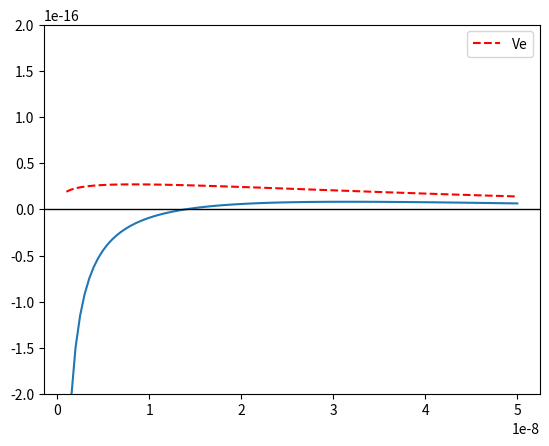

Here is the Python script that generated this plot:
# -*- coding: utf-8 -*-
"""
Created on Thu Feb  1 08:52:31 2018

@author: c3216945
"""
import numpy as np
import matplotlib.pyplot as plt

h = np.linspace(1e-9,50e-9,100)        #- separation distance
A132 = -6.07e-21                        #- Hamaker constant
epsilon = 78.4                         #- dielectric constant of medium
epsilon0 = 8.854e-12
K132 = 5.7e-20 
gammalv = 0.072                         #- surface tension of water
# epsilon0 =                            #- dielectric constant of vacuum
kappainv = 40e-9                        #- reciprocal of the Debye length
psip = -63.9e-3                         #- surface potention of bubble,mv 
psib = -32.78e-3                        #- surface potention of particle,mv
# gamma =                               #- surface tension
theta = 43.8                            #- water contact angle
# D = 10                                #- decay length of the hydrophobic force
dp = 42.8e-6*2
db = 0.51e-3*2
Rp = 0.5*dp
Rb = 0.5*db
hm = Rp*Rb/(Rp+Rb)                      #- harmonici mean

#- Electrostatic energy
Ve = (0.25*epsilon*epsilon0*hm*(psip*psip+psib*psib)*
      (
       2*psip*psib/(psip*psip+psib*psib)*
       np.log(
               (1+np.exp(-h/kappainv))/(1-np.exp(-h/kappainv))
             )+
       np.log(1-np.exp(-2*h/kappainv))
       )
      )

#- hydrophobic energy
Vh = -1/6*hm*K132/h

#- Van der waals
l = 3.3e15
b = 3e-17
c = 3e8

Vd = -1/6*A132*hm/h*(1-(1+2*b*l)/(1+b*c/h))

Vsum = Ve+Vh+Vd
fsum = Vsum/h
Wa = -gammalv*np.pi*Rp**2*(1-np.cos(theta/180*np.pi)**2)
#fa = 3/2*hm*np.pi*Wa
#Vsum = np.hstack([Wa, Vsum])
#np.concatenate([[0],h])
#h = np.hstack([0,h])
fig, ax = plt.subplots()
line1,= ax.plot(h,Vsum)
line2,= ax.plot(h,Ve,'r--',label = 'Ve' )
#line3,= ax.plot(h,Vd,'b--',label = 'Vd')
#line4,= ax.plot(h,Vh,'g--',label = 'Vh')
ax.set_ylim([-20e-17,20e-17])
plt.ticklabel_format(axis='both', style='sci', scilimits=(-2,2))
plt.legend()
#pos1 = ax.spines['bottom'].set_position('zero')       # x-axis where y=0
ax.axhline(y=0, color='k',linewidth = 1)               # show x axis

fig.savefig('test.tiff', dpi = 600)
